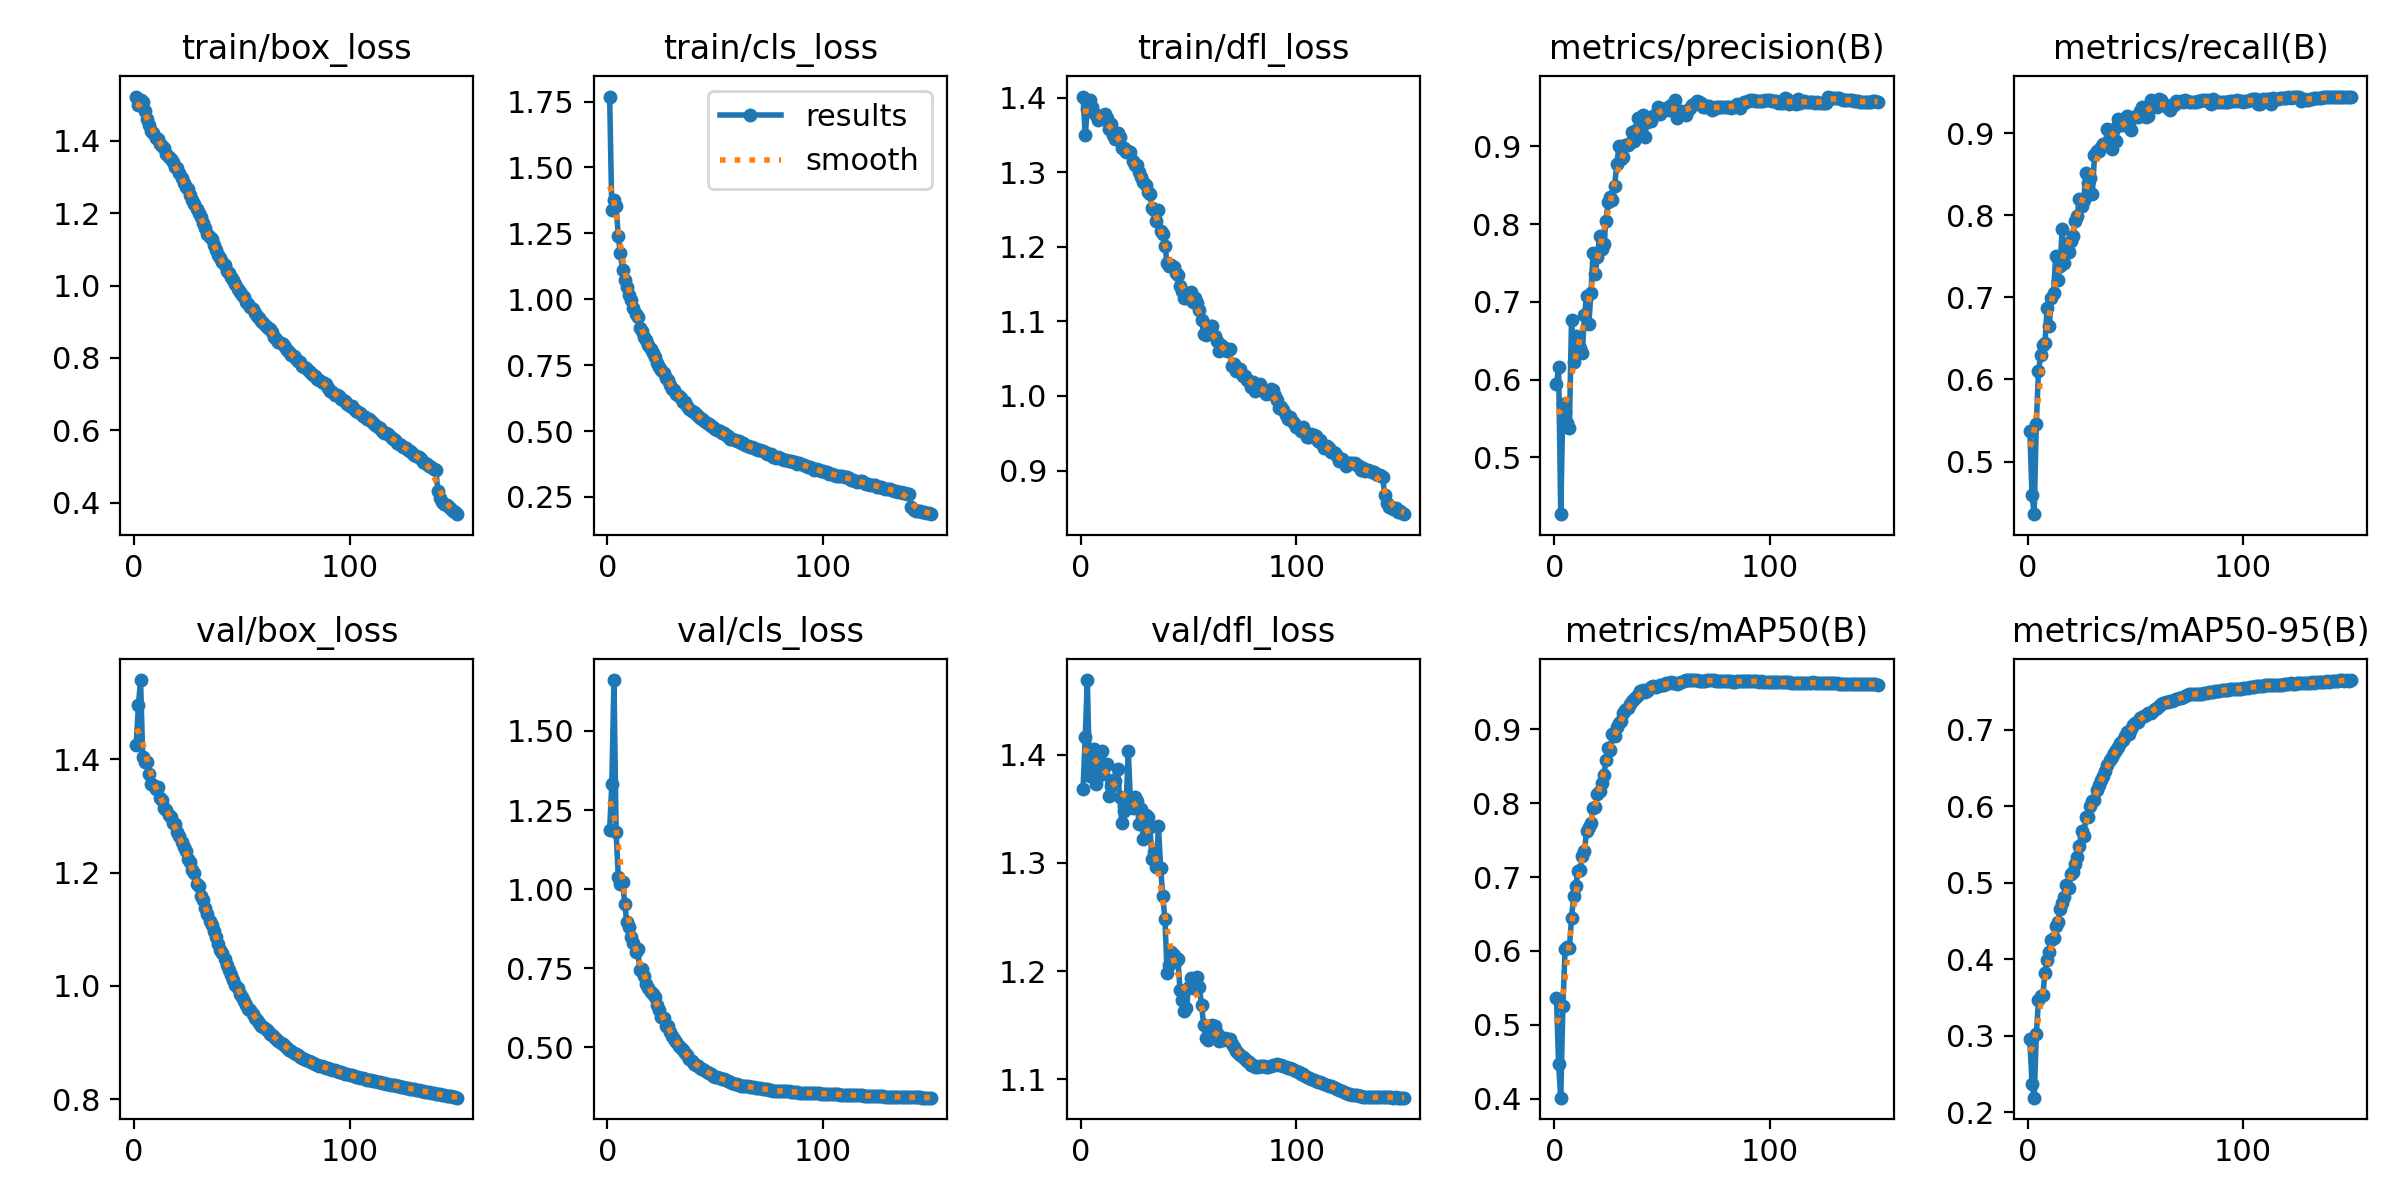

Data behind this chart, as committed beside it:
epoch, time, train/box_loss, train/cls_loss, train/dfl_loss, metrics/precision(B), metrics/recall(B), metrics/mAP50(B), metrics/mAP50-95(B), val/box_loss, val/cls_loss, val/dfl_loss, lr/pg0, lr/pg1, lr/pg2, lr/pg3, lr/pg4, lr/pg5, lr/pg6, lr/pg7
1, 125, 1.522, 1.769, 1.402, 0.5946, 0.5373, 0.5361, 0.295, 1.426, 1.188, 1.368, 0.009988, 0.003329, 0.009988, 0.003329, 0.009988, 0.003329, 0.009988, 0.003329
2, 242.9, 1.499, 1.337, 1.35, 0.6161, 0.4598, 0.4472, 0.2371, 1.495, 1.331, 1.417, 0.01986, 0.006619, 0.01986, 0.006619, 0.01986, 0.006619, 0.01986, 0.006619
3, 359.5, 1.513, 1.375, 1.385, 0.427, 0.436, 0.4013, 0.2188, 1.54, 1.661, 1.469, 0.02959, 0.009864, 0.02959, 0.009864, 0.02959, 0.009864, 0.02959, 0.009864
4, 475.6, 1.508, 1.354, 1.397, 0.5691, 0.5462, 0.5261, 0.3015, 1.405, 1.179, 1.38, 0.02941, 0.009802, 0.02941, 0.009802, 0.02941, 0.009802, 0.02941, 0.009802
5, 591.8, 1.481, 1.239, 1.388, 0.5578, 0.6101, 0.6021, 0.3463, 1.396, 1.04, 1.391, 0.02921, 0.009736, 0.02921, 0.009736, 0.02921, 0.009736, 0.02921, 0.009736
6, 708, 1.461, 1.174, 1.38, 0.5441, 0.6294, 0.606, 0.3523, 1.395, 1.017, 1.405, 0.02901, 0.00967, 0.02901, 0.00967, 0.02901, 0.00967, 0.02901, 0.00967
7, 824.3, 1.444, 1.109, 1.377, 0.5382, 0.642, 0.6036, 0.3525, 1.373, 1.022, 1.373, 0.02881, 0.009604, 0.02881, 0.009604, 0.02881, 0.009604, 0.02881, 0.009604
8, 940.7, 1.428, 1.072, 1.37, 0.6763, 0.6439, 0.6447, 0.3819, 1.356, 0.9526, 1.398, 0.02861, 0.009538, 0.02861, 0.009538, 0.02861, 0.009538, 0.02861, 0.009538
9, 1057, 1.42, 1.047, 1.373, 0.6227, 0.6869, 0.6742, 0.3992, 1.354, 0.8943, 1.381, 0.02842, 0.009472, 0.02842, 0.009472, 0.02842, 0.009472, 0.02842, 0.009472
10, 1173, 1.409, 1.017, 1.372, 0.6565, 0.665, 0.6885, 0.4089, 1.348, 0.8809, 1.404, 0.02822, 0.009406, 0.02822, 0.009406, 0.02822, 0.009406, 0.02822, 0.009406
11, 1289, 1.405, 0.9962, 1.378, 0.6424, 0.6997, 0.7088, 0.4247, 1.35, 0.8484, 1.39, 0.02802, 0.00934, 0.02802, 0.00934, 0.02802, 0.00934, 0.02802, 0.00934
12, 1405, 1.391, 0.9682, 1.374, 0.6405, 0.7054, 0.71, 0.4273, 1.331, 0.829, 1.391, 0.02782, 0.009274, 0.02782, 0.009274, 0.02782, 0.009274, 0.02782, 0.009274
13, 1522, 1.386, 0.9424, 1.358, 0.6345, 0.7505, 0.7286, 0.4429, 1.327, 0.8024, 1.362, 0.02762, 0.009208, 0.02762, 0.009208, 0.02762, 0.009208, 0.02762, 0.009208
14, 1638, 1.38, 0.9324, 1.365, 0.6827, 0.7209, 0.7354, 0.4484, 1.315, 0.8101, 1.372, 0.02743, 0.009142, 0.02743, 0.009142, 0.02743, 0.009142, 0.02743, 0.009142
15, 1754, 1.364, 0.8916, 1.35, 0.707, 0.7381, 0.7625, 0.4655, 1.31, 0.7448, 1.377, 0.02723, 0.009076, 0.02723, 0.009076, 0.02723, 0.009076, 0.02723, 0.009076
16, 1870, 1.355, 0.8785, 1.345, 0.6711, 0.7827, 0.768, 0.4738, 1.303, 0.7478, 1.375, 0.02703, 0.00901, 0.02703, 0.00901, 0.02703, 0.00901, 0.02703, 0.00901
17, 1986, 1.351, 0.8565, 1.353, 0.7111, 0.742, 0.7739, 0.4809, 1.299, 0.726, 1.387, 0.02683, 0.008944, 0.02683, 0.008944, 0.02683, 0.008944, 0.02683, 0.008944
18, 2102, 1.342, 0.8439, 1.347, 0.7626, 0.7569, 0.7934, 0.4965, 1.288, 0.6983, 1.361, 0.02663, 0.008878, 0.02663, 0.008878, 0.02663, 0.008878, 0.02663, 0.008878
19, 2219, 1.328, 0.8251, 1.332, 0.7358, 0.755, 0.795, 0.4926, 1.285, 0.6882, 1.337, 0.02644, 0.008812, 0.02644, 0.008812, 0.02644, 0.008812, 0.02644, 0.008812
20, 2335, 1.324, 0.8125, 1.332, 0.7576, 0.7683, 0.8127, 0.5111, 1.271, 0.6734, 1.348, 0.02624, 0.008746, 0.02624, 0.008746, 0.02624, 0.008746, 0.02624, 0.008746
21, 2451, 1.312, 0.7946, 1.328, 0.7844, 0.7749, 0.8168, 0.514, 1.265, 0.6679, 1.356, 0.02604, 0.00868, 0.02604, 0.00868, 0.02604, 0.00868, 0.02604, 0.00868
22, 2567, 1.297, 0.7813, 1.328, 0.7675, 0.7924, 0.828, 0.5241, 1.254, 0.6583, 1.403, 0.02584, 0.008614, 0.02584, 0.008614, 0.02584, 0.008614, 0.02584, 0.008614
23, 2683, 1.284, 0.7571, 1.328, 0.7741, 0.7993, 0.838, 0.5339, 1.246, 0.6331, 1.356, 0.02564, 0.008548, 0.02564, 0.008548, 0.02564, 0.008548, 0.02564, 0.008548
24, 2799, 1.272, 0.7435, 1.316, 0.804, 0.8191, 0.8591, 0.5479, 1.239, 0.6166, 1.351, 0.02545, 0.008482, 0.02545, 0.008482, 0.02545, 0.008482, 0.02545, 0.008482
25, 2915, 1.266, 0.7316, 1.311, 0.8286, 0.8109, 0.8749, 0.5683, 1.224, 0.5968, 1.361, 0.02525, 0.008416, 0.02525, 0.008416, 0.02525, 0.008416, 0.02525, 0.008416
26, 3032, 1.251, 0.7196, 1.31, 0.8341, 0.8182, 0.872, 0.5607, 1.22, 0.5937, 1.357, 0.02505, 0.00835, 0.02505, 0.00835, 0.02505, 0.00835, 0.02505, 0.00835
27, 3148, 1.236, 0.702, 1.3, 0.8309, 0.8508, 0.8942, 0.5856, 1.205, 0.568, 1.336, 0.02485, 0.008284, 0.02485, 0.008284, 0.02485, 0.008284, 0.02485, 0.008284
28, 3264, 1.224, 0.6933, 1.293, 0.8493, 0.8391, 0.8907, 0.5855, 1.199, 0.5655, 1.35, 0.02465, 0.008218, 0.02465, 0.008218, 0.02465, 0.008218, 0.02465, 0.008218
29, 3380, 1.21, 0.6735, 1.287, 0.8768, 0.8453, 0.903, 0.6009, 1.18, 0.5478, 1.322, 0.02446, 0.008152, 0.02446, 0.008152, 0.02446, 0.008152, 0.02446, 0.008152
30, 3496, 1.199, 0.6614, 1.283, 0.8997, 0.8258, 0.9092, 0.6066, 1.177, 0.5367, 1.344, 0.02426, 0.008086, 0.02426, 0.008086, 0.02426, 0.008086, 0.02426, 0.008086
31, 3612, 1.188, 0.6552, 1.274, 0.8834, 0.8728, 0.911, 0.6081, 1.158, 0.525, 1.342, 0.02406, 0.00802, 0.02406, 0.00802, 0.02406, 0.00802, 0.02406, 0.00802
32, 3729, 1.173, 0.6403, 1.271, 0.8858, 0.8787, 0.9226, 0.6219, 1.152, 0.5161, 1.333, 0.02386, 0.007954, 0.02386, 0.007954, 0.02386, 0.007954, 0.02386, 0.007954
33, 3845, 1.158, 0.6335, 1.252, 0.901, 0.8781, 0.9265, 0.6285, 1.138, 0.5029, 1.304, 0.02366, 0.007888, 0.02366, 0.007888, 0.02366, 0.007888, 0.02366, 0.007888
34, 3961, 1.142, 0.6246, 1.249, 0.9016, 0.8831, 0.9289, 0.6339, 1.126, 0.4964, 1.31, 0.02347, 0.007822, 0.02347, 0.007822, 0.02347, 0.007822, 0.02347, 0.007822
35, 4077, 1.135, 0.6117, 1.235, 0.9036, 0.8872, 0.9345, 0.64, 1.115, 0.4916, 1.296, 0.02327, 0.007756, 0.02327, 0.007756, 0.02327, 0.007756, 0.02327, 0.007756
36, 4194, 1.128, 0.6116, 1.25, 0.9181, 0.8852, 0.9384, 0.6464, 1.108, 0.4813, 1.334, 0.02307, 0.00769, 0.02307, 0.00769, 0.02307, 0.00769, 0.02307, 0.00769
37, 4311, 1.113, 0.5959, 1.221, 0.9071, 0.9053, 0.9414, 0.6546, 1.097, 0.474, 1.296, 0.02287, 0.007624, 0.02287, 0.007624, 0.02287, 0.007624, 0.02287, 0.007624
38, 4439, 1.097, 0.585, 1.217, 0.9212, 0.9017, 0.9433, 0.6605, 1.086, 0.4635, 1.269, 0.02267, 0.007558, 0.02267, 0.007558, 0.02267, 0.007558, 0.02267, 0.007558
39, 4558, 1.083, 0.5765, 1.202, 0.9368, 0.8807, 0.9462, 0.6639, 1.075, 0.4576, 1.248, 0.02248, 0.007492, 0.02248, 0.007492, 0.02248, 0.007492, 0.02248, 0.007492
40, 4674, 1.077, 0.5726, 1.178, 0.9282, 0.9043, 0.9515, 0.6698, 1.064, 0.4466, 1.199, 0.02228, 0.007426, 0.02228, 0.007426, 0.02228, 0.007426, 0.02228, 0.007426
41, 4790, 1.065, 0.5631, 1.174, 0.9406, 0.8908, 0.9529, 0.6734, 1.058, 0.4433, 1.206, 0.02208, 0.00736, 0.02208, 0.00736, 0.02208, 0.00736, 0.02208, 0.00736
42, 4907, 1.055, 0.558, 1.176, 0.9119, 0.917, 0.9504, 0.6774, 1.047, 0.44, 1.217, 0.02188, 0.007294, 0.02188, 0.007294, 0.02188, 0.007294, 0.02188, 0.007294
43, 5023, 1.04, 0.5498, 1.173, 0.9313, 0.9098, 0.9525, 0.6824, 1.036, 0.4347, 1.215, 0.02168, 0.007228, 0.02168, 0.007228, 0.02168, 0.007228, 0.02168, 0.007228
44, 5139, 1.035, 0.5446, 1.165, 0.9335, 0.91, 0.9548, 0.6865, 1.028, 0.4309, 1.209, 0.02149, 0.007162, 0.02149, 0.007162, 0.02149, 0.007162, 0.02149, 0.007162
45, 5255, 1.024, 0.5372, 1.162, 0.9319, 0.913, 0.9574, 0.6923, 1.019, 0.4264, 1.211, 0.02129, 0.007096, 0.02129, 0.007096, 0.02129, 0.007096, 0.02129, 0.007096
46, 5371, 1.016, 0.5319, 1.147, 0.9393, 0.9205, 0.9585, 0.6967, 1.01, 0.4209, 1.183, 0.02109, 0.00703, 0.02109, 0.00703, 0.02109, 0.00703, 0.02109, 0.00703
47, 5487, 1.004, 0.5251, 1.141, 0.9409, 0.9144, 0.9571, 0.6951, 1.002, 0.4186, 1.173, 0.02089, 0.006964, 0.02089, 0.006964, 0.02089, 0.006964, 0.02089, 0.006964
48, 5603, 0.9912, 0.5195, 1.132, 0.9508, 0.9037, 0.9585, 0.7013, 0.9966, 0.414, 1.163, 0.02069, 0.006898, 0.02069, 0.006898, 0.02069, 0.006898, 0.02069, 0.006898
49, 5719, 0.9813, 0.5156, 1.132, 0.9419, 0.9199, 0.9609, 0.7063, 0.986, 0.4086, 1.166, 0.0205, 0.006832, 0.0205, 0.006832, 0.0205, 0.006832, 0.0205, 0.006832
50, 5835, 0.9738, 0.5087, 1.138, 0.9484, 0.9191, 0.9599, 0.7091, 0.9798, 0.4059, 1.186, 0.0203, 0.006766, 0.0203, 0.006766, 0.0203, 0.006766, 0.0203, 0.006766
51, 5952, 0.9681, 0.5043, 1.139, 0.9467, 0.9197, 0.9603, 0.71, 0.9739, 0.4041, 1.194, 0.0201, 0.0067, 0.0201, 0.0067, 0.0201, 0.0067, 0.0201, 0.0067
52, 6068, 0.9542, 0.4985, 1.126, 0.9492, 0.9263, 0.9623, 0.7153, 0.9668, 0.402, 1.184, 0.0199, 0.006634, 0.0199, 0.006634, 0.0199, 0.006634, 0.0199, 0.006634
53, 6184, 0.9489, 0.4926, 1.131, 0.9464, 0.9318, 0.9626, 0.7172, 0.9596, 0.3998, 1.192, 0.0197, 0.006568, 0.0197, 0.006568, 0.0197, 0.006568, 0.0197, 0.006568
54, 6300, 0.9396, 0.4917, 1.125, 0.9528, 0.9265, 0.9637, 0.7176, 0.9569, 0.3981, 1.194, 0.01951, 0.006502, 0.01951, 0.006502, 0.01951, 0.006502, 0.01951, 0.006502
55, 6416, 0.9358, 0.4865, 1.115, 0.9536, 0.9201, 0.9633, 0.7196, 0.951, 0.3947, 1.185, 0.01931, 0.006436, 0.01931, 0.006436, 0.01931, 0.006436, 0.01931, 0.006436
56, 6532, 0.9244, 0.481, 1.102, 0.9595, 0.9203, 0.9629, 0.7222, 0.9438, 0.3916, 1.168, 0.01911, 0.00637, 0.01911, 0.00637, 0.01911, 0.00637, 0.01911, 0.00637
57, 6648, 0.9166, 0.4709, 1.084, 0.9364, 0.9397, 0.9618, 0.7223, 0.939, 0.3885, 1.15, 0.01891, 0.006304, 0.01891, 0.006304, 0.01891, 0.006304, 0.01891, 0.006304
58, 6765, 0.9099, 0.4699, 1.082, 0.9422, 0.9343, 0.9631, 0.725, 0.9338, 0.3864, 1.138, 0.01871, 0.006238, 0.01871, 0.006238, 0.01871, 0.006238, 0.01871, 0.006238
59, 6881, 0.9013, 0.4643, 1.086, 0.9459, 0.9324, 0.964, 0.7275, 0.9298, 0.3833, 1.136, 0.01852, 0.006172, 0.01852, 0.006172, 0.01852, 0.006172, 0.01852, 0.006172
60, 6997, 0.8958, 0.4641, 1.094, 0.9444, 0.9319, 0.9653, 0.7286, 0.9267, 0.3824, 1.143, 0.01832, 0.006106, 0.01832, 0.006106, 0.01832, 0.006106, 0.01832, 0.006106
... 90 more rows
